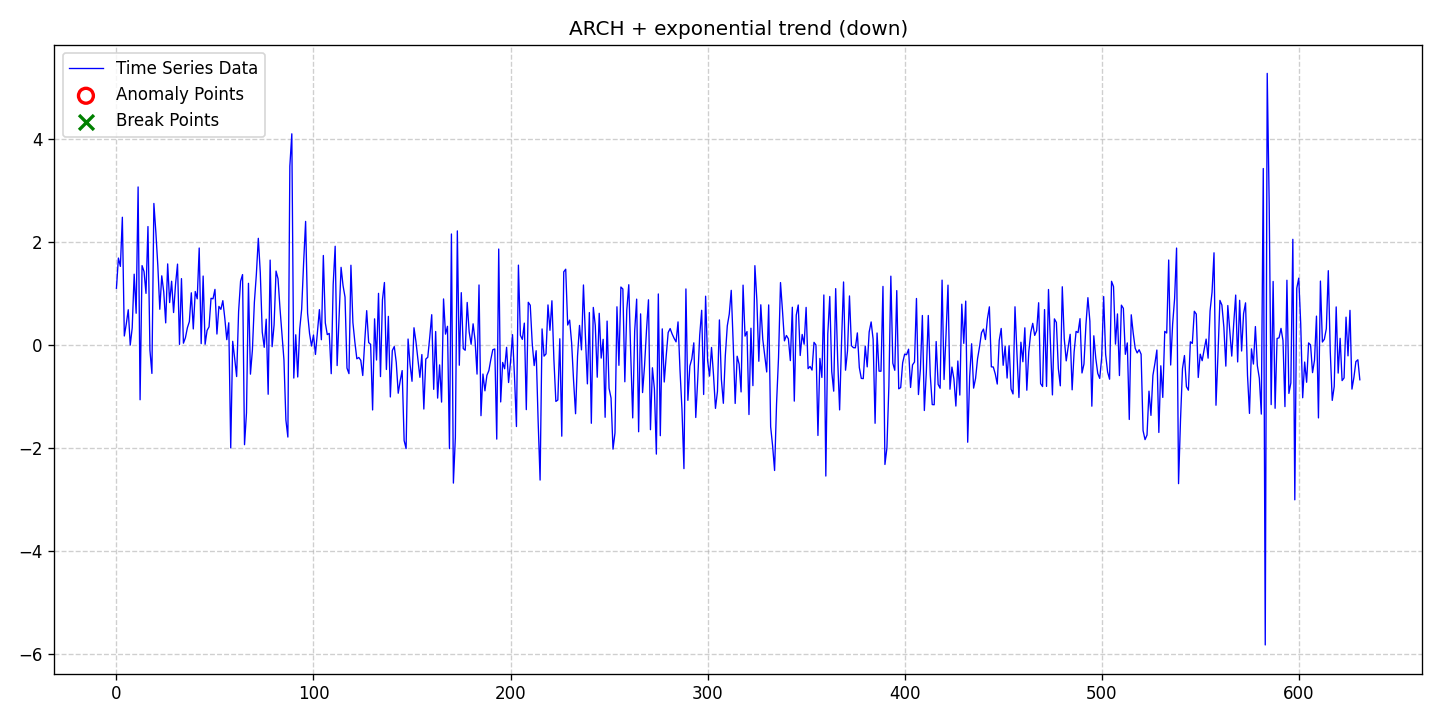

The file beside this chart, header and first rows:
date, data, stationary, det_lin_up, det_lin_down, det_quad, det_cubic, det_exp, det_damped, stoc_trend, volatility, single_seas, multiple_seas, point_anom_single, point_anom_multi, collect_anom, context_anom, mean_shift, var_shift, trend_shift, point_anom_count, point_anom_location, point_anom_point, collect_anom_count
2020-01-01, 1.104, 0, 0, 0, 0, 0, 1, 0, 0, 1, 0, 0, 0, 0, 0, 0, 0, 0, 0, 0, none, , 0
2020-01-02, 1.689, 0, 0, 0, 0, 0, 1, 0, 0, 1, 0, 0, 0, 0, 0, 0, 0, 0, 0, 0, none, , 0
2020-01-03, 1.527, 0, 0, 0, 0, 0, 1, 0, 0, 1, 0, 0, 0, 0, 0, 0, 0, 0, 0, 0, none, , 0
2020-01-04, 2.481, 0, 0, 0, 0, 0, 1, 0, 0, 1, 0, 0, 0, 0, 0, 0, 0, 0, 0, 0, none, , 0
2020-01-05, 0.1775, 0, 0, 0, 0, 0, 1, 0, 0, 1, 0, 0, 0, 0, 0, 0, 0, 0, 0, 0, none, , 0
2020-01-06, 0.412, 0, 0, 0, 0, 0, 1, 0, 0, 1, 0, 0, 0, 0, 0, 0, 0, 0, 0, 0, none, , 0
2020-01-07, 0.6866, 0, 0, 0, 0, 0, 1, 0, 0, 1, 0, 0, 0, 0, 0, 0, 0, 0, 0, 0, none, , 0
2020-01-08, 0.0003957, 0, 0, 0, 0, 0, 1, 0, 0, 1, 0, 0, 0, 0, 0, 0, 0, 0, 0, 0, none, , 0
2020-01-09, 0.3345, 0, 0, 0, 0, 0, 1, 0, 0, 1, 0, 0, 0, 0, 0, 0, 0, 0, 0, 0, none, , 0
2020-01-10, 1.376, 0, 0, 0, 0, 0, 1, 0, 0, 1, 0, 0, 0, 0, 0, 0, 0, 0, 0, 0, none, , 0
2020-01-11, 0.6182, 0, 0, 0, 0, 0, 1, 0, 0, 1, 0, 0, 0, 0, 0, 0, 0, 0, 0, 0, none, , 0
2020-01-12, 3.069, 0, 0, 0, 0, 0, 1, 0, 0, 1, 0, 0, 0, 0, 0, 0, 0, 0, 0, 0, none, , 0
2020-01-13, -1.06, 0, 0, 0, 0, 0, 1, 0, 0, 1, 0, 0, 0, 0, 0, 0, 0, 0, 0, 0, none, , 0
2020-01-14, 1.543, 0, 0, 0, 0, 0, 1, 0, 0, 1, 0, 0, 0, 0, 0, 0, 0, 0, 0, 0, none, , 0
2020-01-15, 1.428, 0, 0, 0, 0, 0, 1, 0, 0, 1, 0, 0, 0, 0, 0, 0, 0, 0, 0, 0, none, , 0
2020-01-16, 1.004, 0, 0, 0, 0, 0, 1, 0, 0, 1, 0, 0, 0, 0, 0, 0, 0, 0, 0, 0, none, , 0
2020-01-17, 2.301, 0, 0, 0, 0, 0, 1, 0, 0, 1, 0, 0, 0, 0, 0, 0, 0, 0, 0, 0, none, , 0
2020-01-18, -0.09896, 0, 0, 0, 0, 0, 1, 0, 0, 1, 0, 0, 0, 0, 0, 0, 0, 0, 0, 0, none, , 0
2020-01-19, -0.5487, 0, 0, 0, 0, 0, 1, 0, 0, 1, 0, 0, 0, 0, 0, 0, 0, 0, 0, 0, none, , 0
2020-01-20, 2.749, 0, 0, 0, 0, 0, 1, 0, 0, 1, 0, 0, 0, 0, 0, 0, 0, 0, 0, 0, none, , 0
2020-01-21, 2.194, 0, 0, 0, 0, 0, 1, 0, 0, 1, 0, 0, 0, 0, 0, 0, 0, 0, 0, 0, none, , 0
2020-01-22, 1.543, 0, 0, 0, 0, 0, 1, 0, 0, 1, 0, 0, 0, 0, 0, 0, 0, 0, 0, 0, none, , 0
2020-01-23, 0.6961, 0, 0, 0, 0, 0, 1, 0, 0, 1, 0, 0, 0, 0, 0, 0, 0, 0, 0, 0, none, , 0
2020-01-24, 1.345, 0, 0, 0, 0, 0, 1, 0, 0, 1, 0, 0, 0, 0, 0, 0, 0, 0, 0, 0, none, , 0
2020-01-25, 1.034, 0, 0, 0, 0, 0, 1, 0, 0, 1, 0, 0, 0, 0, 0, 0, 0, 0, 0, 0, none, , 0
2020-01-26, 0.4316, 0, 0, 0, 0, 0, 1, 0, 0, 1, 0, 0, 0, 0, 0, 0, 0, 0, 0, 0, none, , 0
2020-01-27, 1.576, 0, 0, 0, 0, 0, 1, 0, 0, 1, 0, 0, 0, 0, 0, 0, 0, 0, 0, 0, none, , 0
2020-01-28, 0.8257, 0, 0, 0, 0, 0, 1, 0, 0, 1, 0, 0, 0, 0, 0, 0, 0, 0, 0, 0, none, , 0
2020-01-29, 1.24, 0, 0, 0, 0, 0, 1, 0, 0, 1, 0, 0, 0, 0, 0, 0, 0, 0, 0, 0, none, , 0
2020-01-30, 0.6323, 0, 0, 0, 0, 0, 1, 0, 0, 1, 0, 0, 0, 0, 0, 0, 0, 0, 0, 0, none, , 0
2020-01-31, 1.182, 0, 0, 0, 0, 0, 1, 0, 0, 1, 0, 0, 0, 0, 0, 0, 0, 0, 0, 0, none, , 0
2020-02-01, 1.572, 0, 0, 0, 0, 0, 1, 0, 0, 1, 0, 0, 0, 0, 0, 0, 0, 0, 0, 0, none, , 0
2020-02-02, 0.01448, 0, 0, 0, 0, 0, 1, 0, 0, 1, 0, 0, 0, 0, 0, 0, 0, 0, 0, 0, none, , 0
2020-02-03, 1.291, 0, 0, 0, 0, 0, 1, 0, 0, 1, 0, 0, 0, 0, 0, 0, 0, 0, 0, 0, none, , 0
2020-02-04, 0.03763, 0, 0, 0, 0, 0, 1, 0, 0, 1, 0, 0, 0, 0, 0, 0, 0, 0, 0, 0, none, , 0
2020-02-05, 0.1428, 0, 0, 0, 0, 0, 1, 0, 0, 1, 0, 0, 0, 0, 0, 0, 0, 0, 0, 0, none, , 0
2020-02-06, 0.3358, 0, 0, 0, 0, 0, 1, 0, 0, 1, 0, 0, 0, 0, 0, 0, 0, 0, 0, 0, none, , 0
2020-02-07, 0.4556, 0, 0, 0, 0, 0, 1, 0, 0, 1, 0, 0, 0, 0, 0, 0, 0, 0, 0, 0, none, , 0
2020-02-08, 1.015, 0, 0, 0, 0, 0, 1, 0, 0, 1, 0, 0, 0, 0, 0, 0, 0, 0, 0, 0, none, , 0
2020-02-09, 0.3139, 0, 0, 0, 0, 0, 1, 0, 0, 1, 0, 0, 0, 0, 0, 0, 0, 0, 0, 0, none, , 0
2020-02-10, 1.041, 0, 0, 0, 0, 0, 1, 0, 0, 1, 0, 0, 0, 0, 0, 0, 0, 0, 0, 0, none, , 0
2020-02-11, 0.8988, 0, 0, 0, 0, 0, 1, 0, 0, 1, 0, 0, 0, 0, 0, 0, 0, 0, 0, 0, none, , 0
2020-02-12, 1.884, 0, 0, 0, 0, 0, 1, 0, 0, 1, 0, 0, 0, 0, 0, 0, 0, 0, 0, 0, none, , 0
2020-02-13, 0.02883, 0, 0, 0, 0, 0, 1, 0, 0, 1, 0, 0, 0, 0, 0, 0, 0, 0, 0, 0, none, , 0
2020-02-14, 1.34, 0, 0, 0, 0, 0, 1, 0, 0, 1, 0, 0, 0, 0, 0, 0, 0, 0, 0, 0, none, , 0
2020-02-15, 0.01704, 0, 0, 0, 0, 0, 1, 0, 0, 1, 0, 0, 0, 0, 0, 0, 0, 0, 0, 0, none, , 0
2020-02-16, 0.2854, 0, 0, 0, 0, 0, 1, 0, 0, 1, 0, 0, 0, 0, 0, 0, 0, 0, 0, 0, none, , 0
2020-02-17, 0.3548, 0, 0, 0, 0, 0, 1, 0, 0, 1, 0, 0, 0, 0, 0, 0, 0, 0, 0, 0, none, , 0
2020-02-18, 0.9086, 0, 0, 0, 0, 0, 1, 0, 0, 1, 0, 0, 0, 0, 0, 0, 0, 0, 0, 0, none, , 0
2020-02-19, 0.8987, 0, 0, 0, 0, 0, 1, 0, 0, 1, 0, 0, 0, 0, 0, 0, 0, 0, 0, 0, none, , 0
2020-02-20, 1.082, 0, 0, 0, 0, 0, 1, 0, 0, 1, 0, 0, 0, 0, 0, 0, 0, 0, 0, 0, none, , 0
2020-02-21, 0.2152, 0, 0, 0, 0, 0, 1, 0, 0, 1, 0, 0, 0, 0, 0, 0, 0, 0, 0, 0, none, , 0
2020-02-22, 0.7512, 0, 0, 0, 0, 0, 1, 0, 0, 1, 0, 0, 0, 0, 0, 0, 0, 0, 0, 0, none, , 0
2020-02-23, 0.6948, 0, 0, 0, 0, 0, 1, 0, 0, 1, 0, 0, 0, 0, 0, 0, 0, 0, 0, 0, none, , 0
2020-02-24, 0.8629, 0, 0, 0, 0, 0, 1, 0, 0, 1, 0, 0, 0, 0, 0, 0, 0, 0, 0, 0, none, , 0
2020-02-25, 0.52, 0, 0, 0, 0, 0, 1, 0, 0, 1, 0, 0, 0, 0, 0, 0, 0, 0, 0, 0, none, , 0
2020-02-26, 0.1059, 0, 0, 0, 0, 0, 1, 0, 0, 1, 0, 0, 0, 0, 0, 0, 0, 0, 0, 0, none, , 0
2020-02-27, 0.4336, 0, 0, 0, 0, 0, 1, 0, 0, 1, 0, 0, 0, 0, 0, 0, 0, 0, 0, 0, none, , 0
2020-02-28, -1.994, 0, 0, 0, 0, 0, 1, 0, 0, 1, 0, 0, 0, 0, 0, 0, 0, 0, 0, 0, none, , 0
2020-02-29, 0.07399, 0, 0, 0, 0, 0, 1, 0, 0, 1, 0, 0, 0, 0, 0, 0, 0, 0, 0, 0, none, , 0
... 572 more rows
